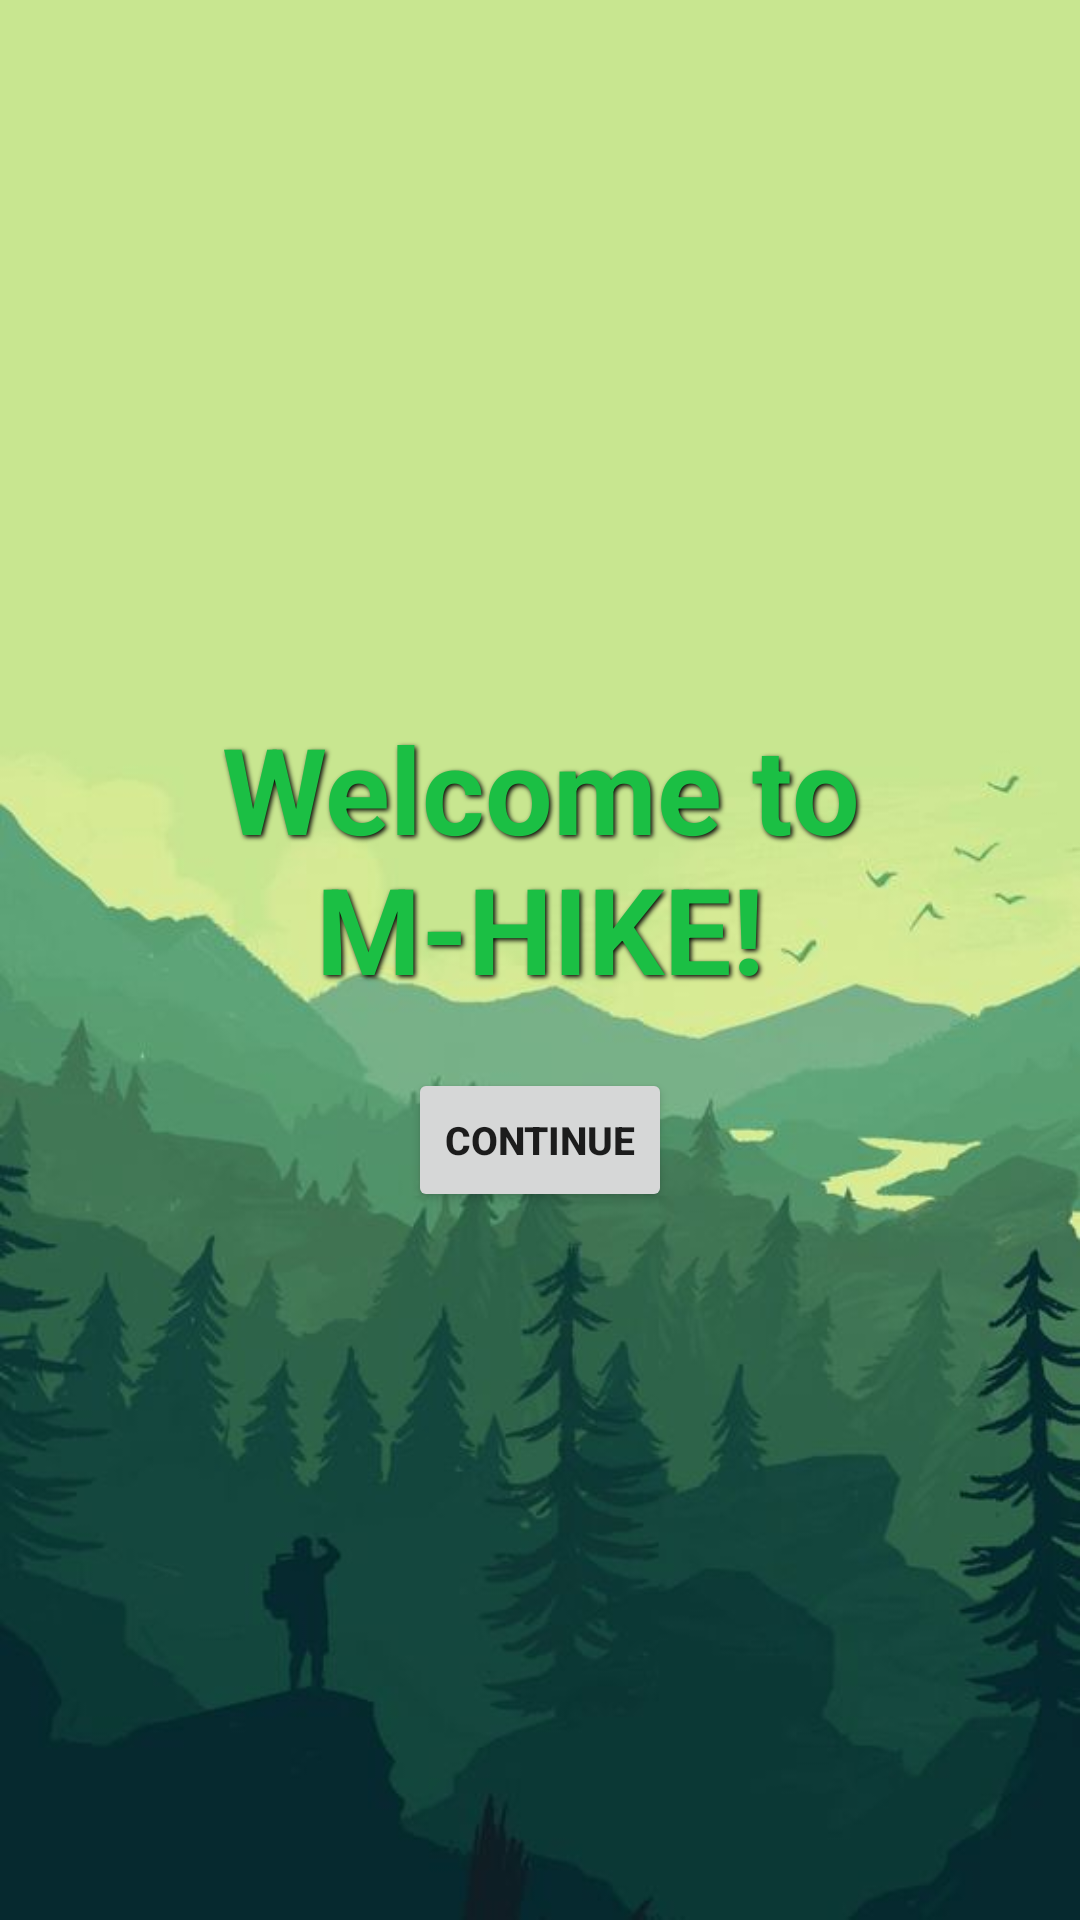

Write the Android layout XML for this screen, with the resource values it uses.
<!-- AndroidManifest.xml: application theme Theme.MHike -->
<!-- res/layout/activity_welcome.xml -->
<?xml version="1.0" encoding="utf-8"?>
<RelativeLayout xmlns:android="http://schemas.android.com/apk/res/android"
    xmlns:app="http://schemas.android.com/apk/res-auto"
    xmlns:tools="http://schemas.android.com/tools"
    android:layout_width="match_parent"
    android:layout_height="match_parent"
    android:background="@drawable/bg_hike"
    tools:context=".WelcomeActivity">
    <LinearLayout
        android:id="@+id/welcomeLayout"
        android:layout_width="wrap_content"
        android:layout_height="wrap_content"
        android:orientation="vertical"
        android:layout_centerInParent="true"
        android:gravity="center">
        <TextView
            android:id="@+id/welcomeTextView"
            android:layout_width="wrap_content"
            android:layout_height="wrap_content"
            android:text="Welcome to M-HIKE!"
            android:textStyle="bold"
            android:textSize="40sp"
            android:textAlignment="center"
            android:textColor="@color/green"
            android:shadowRadius="4"
            android:shadowColor="@color/black"
            android:shadowDy="2"
            android:shadowDx="2"
            />

        <Button
            android:id="@+id/btn_start"
            android:layout_width="wrap_content"
            android:layout_height="wrap_content"
            android:layout_below="@id/welcomeTextView"
            android:layout_marginTop="20dp"
            android:text="Continue"
            android:textStyle="bold"
            android:textSize="13sp"
            android:padding="8dp"
            />
    </LinearLayout>
</RelativeLayout>
<!-- resources referenced by this layout -->
<resources>
  <color name="black">#FF000000</color>
  <color name="green">#1bbf44</color>
  <!-- drawable bg_hike: jpg bitmap (drawable, 24986 bytes) -->
  <style name="Theme.MHike" parent="Theme.MaterialComponents.DayNight.DarkActionBar">
          
          <item name="colorPrimary">@color/primaryGreen</item>
          <item name="colorPrimaryVariant">@color/darkGreen</item>
          <item name="colorOnPrimary">@color/white</item>
          
          <item name="colorSecondary">@color/darkGreen</item>
          <item name="colorSecondaryVariant">@color/darkGreen</item>
          <item name="colorOnSecondary">@color/white</item>
          
          <item name="android:statusBarColor">?attr/colorPrimaryVariant</item>
          
      </style>
  <color name="primaryGreen">#4CAF50</color>
  <color name="darkGreen">#388E3C</color>
  <color name="white">#FFFFFFFF</color>
</resources>
